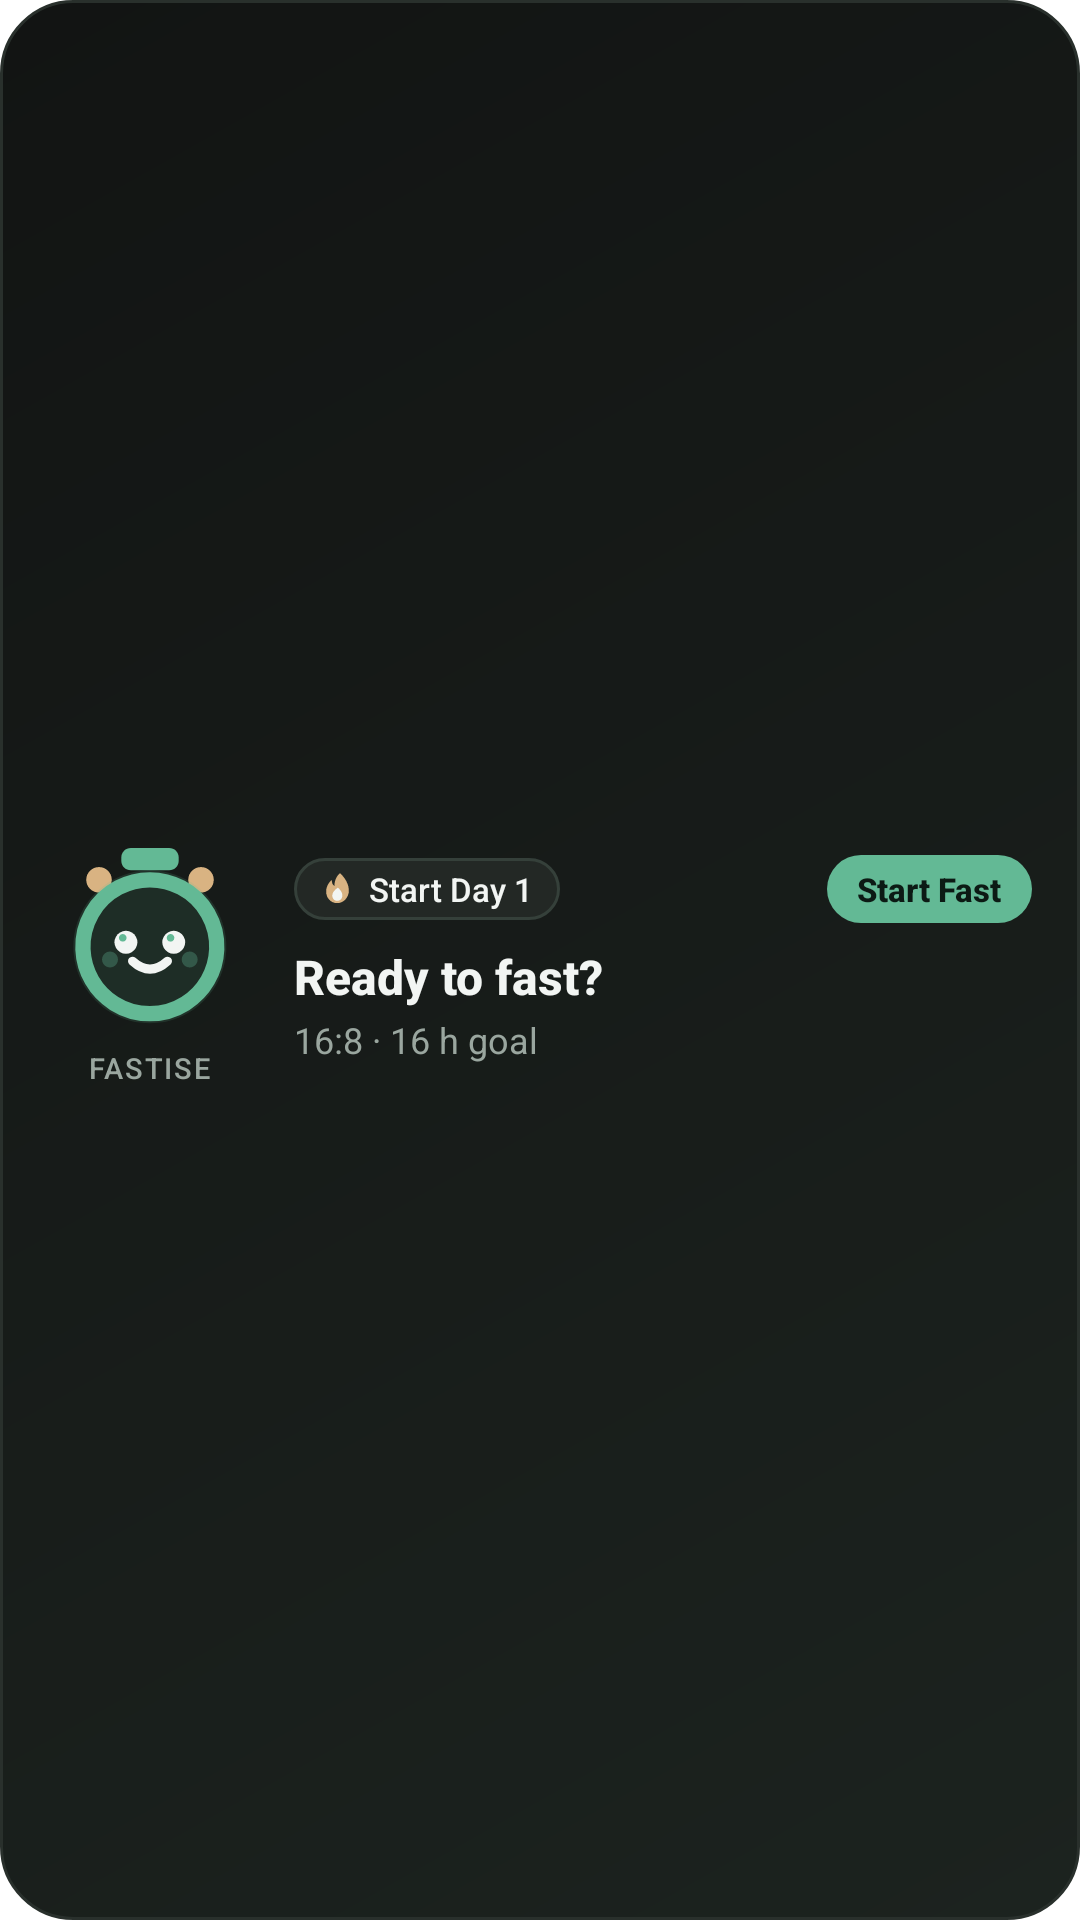

Reconstruct the res/layout file that produces this screen, plus the resources it refers to.
<!-- AndroidManifest.xml: fallback theme Theme.MaterialComponents.DayNight.NoActionBar -->
<!-- res/layout/fastise_widget_wide.xml -->
<?xml version="1.0" encoding="utf-8"?>
<LinearLayout xmlns:android="http://schemas.android.com/apk/res/android"
    android:id="@+id/widget_root"
    android:layout_width="match_parent"
    android:layout_height="match_parent"
    android:background="@drawable/widget_bg_obsidian"
    android:gravity="center_vertical"
    android:orientation="horizontal"
    android:paddingLeft="16dp"
    android:paddingTop="14dp"
    android:paddingRight="16dp"
    android:paddingBottom="14dp">

    
    <LinearLayout
        android:layout_width="wrap_content"
        android:layout_height="wrap_content"
        android:gravity="center_horizontal"
        android:orientation="vertical">

        <ImageView
            android:id="@+id/widget_mascot"
            android:layout_width="68dp"
            android:layout_height="68dp"
            android:contentDescription="Fasty mascot"
            android:src="@drawable/ic_mascot_idle" />

        <TextView
            android:layout_width="wrap_content"
            android:layout_height="wrap_content"
            android:layout_marginTop="4dp"
            android:fontFamily="sans-serif-medium"
            android:letterSpacing="0.06"
            android:text="FASTISE"
            android:textColor="#9AA69F"
            android:textSize="9.5sp" />
    </LinearLayout>

    
    <LinearLayout
        android:layout_width="0dp"
        android:layout_height="wrap_content"
        android:layout_marginStart="14dp"
        android:layout_weight="1"
        android:orientation="vertical">

        <LinearLayout
            android:layout_width="match_parent"
            android:layout_height="wrap_content"
            android:gravity="center_vertical"
            android:orientation="horizontal">

            
            <LinearLayout
                android:id="@+id/widget_streak_pill"
                android:layout_width="wrap_content"
                android:layout_height="wrap_content"
                android:background="@drawable/widget_pill_surface"
                android:gravity="center_vertical"
                android:orientation="horizontal"
                android:paddingLeft="8dp"
                android:paddingTop="3dp"
                android:paddingRight="9dp"
                android:paddingBottom="3dp">

                <ImageView
                    android:layout_width="13dp"
                    android:layout_height="13dp"
                    android:contentDescription="Streak"
                    android:src="@drawable/ic_streak_flame" />

                <TextView
                    android:id="@+id/widget_streak_text"
                    android:layout_width="wrap_content"
                    android:layout_height="wrap_content"
                    android:layout_marginStart="4dp"
                    android:fontFamily="sans-serif-medium"
                    android:maxLines="1"
                    android:text="Start Day 1"
                    android:textColor="#F2F5F3"
                    android:textSize="11sp" />
            </LinearLayout>

            <View
                android:layout_width="0dp"
                android:layout_height="1dp"
                android:layout_weight="1" />

            
            <TextView
                android:id="@+id/widget_action_pill"
                android:layout_width="wrap_content"
                android:layout_height="wrap_content"
                android:background="@drawable/widget_pill_sage"
                android:fontFamily="sans-serif-medium"
                android:maxLines="1"
                android:paddingLeft="10dp"
                android:paddingTop="4dp"
                android:paddingRight="10dp"
                android:paddingBottom="4dp"
                android:text="Start Fast"
                android:textColor="#0C1A14"
                android:textSize="11sp"
                android:textStyle="bold" />
        </LinearLayout>

        <TextView
            android:id="@+id/widget_headline"
            android:layout_width="match_parent"
            android:layout_height="wrap_content"
            android:layout_marginTop="7dp"
            android:ellipsize="end"
            android:fontFamily="sans-serif-medium"
            android:maxLines="1"
            android:text="Ready to fast?"
            android:textColor="#F2F5F3"
            android:textSize="16sp"
            android:textStyle="bold" />

        <Chronometer
            android:id="@+id/widget_chronometer"
            android:layout_width="match_parent"
            android:layout_height="wrap_content"
            android:layout_marginTop="2dp"
            android:fontFamily="sans-serif-medium"
            android:textColor="#82D4B2"
            android:textSize="21sp"
            android:textStyle="bold"
            android:visibility="gone" />

        <TextView
            android:id="@+id/widget_subtext"
            android:layout_width="match_parent"
            android:layout_height="wrap_content"
            android:layout_marginTop="2dp"
            android:ellipsize="end"
            android:maxLines="1"
            android:text="16:8 · 16 h goal"
            android:textColor="#9AA69F"
            android:textSize="12sp" />

        <ProgressBar
            android:id="@+id/widget_progress"
            style="?android:attr/progressBarStyleHorizontal"
            android:layout_width="match_parent"
            android:layout_height="5dp"
            android:layout_marginTop="8dp"
            android:max="100"
            android:progress="0"
            android:progressDrawable="@drawable/widget_progress_sage"
            android:visibility="gone" />
    </LinearLayout>
</LinearLayout>
<!-- resources referenced by this layout -->
<resources>
  <!-- drawable ic_streak_flame (drawable) -->
  <?xml version="1.0" encoding="utf-8"?>
  <vector xmlns:android="http://schemas.android.com/apk/res/android"
      android:width="18dp"
      android:height="18dp"
      android:viewportWidth="24"
      android:viewportHeight="24">
      <path
          android:fillColor="#D9B382"
          android:pathData="M13.5,2.5 C13.5,2.5 19,7.2 19,13.2 C19,17.5 15.8,21 11.8,21 C7.8,21 5,17.8 5,13.8 C5,10.8 6.8,8.1 8.5,6.6 C8.5,6.6 8.3,9.5 10.2,10.5 C10.2,10.5 9.6,6.1 13.5,2.5 Z" />
      <path
          android:fillColor="#F2F5F3"
          android:pathData="M12.2,11.5 C12.2,11.5 15,13.6 15,16.2 C15,18.2 13.6,19.6 11.8,19.6 C10.1,19.6 8.8,18.2 8.8,16.3 C8.8,14.5 10.2,12.8 12.2,11.5 Z" />
  </vector>
  <!-- drawable widget_bg_obsidian (drawable) -->
  <?xml version="1.0" encoding="utf-8"?>
  <shape xmlns:android="http://schemas.android.com/apk/res/android"
      android:shape="rectangle">
      <gradient
          android:angle="135"
          android:startColor="#1C231F"
          android:endColor="#121413" />
      <corners android:radius="24dp" />
      <stroke
          android:width="1dp"
          android:color="#29302C" />
  </shape>
  <!-- drawable widget_pill_sage (drawable) -->
  <?xml version="1.0" encoding="utf-8"?>
  <shape xmlns:android="http://schemas.android.com/apk/res/android"
      android:shape="rectangle">
      <solid android:color="#63B995" />
      <corners android:radius="999dp" />
  </shape>
  <!-- drawable widget_pill_surface (drawable) -->
  <?xml version="1.0" encoding="utf-8"?>
  <shape xmlns:android="http://schemas.android.com/apk/res/android"
      android:shape="rectangle">
      <solid android:color="#232825" />
      <corners android:radius="999dp" />
      <stroke
          android:width="1dp"
          android:color="#35403A" />
  </shape>
  <!-- drawable widget_progress_sage (drawable) -->
  <?xml version="1.0" encoding="utf-8"?>
  <layer-list xmlns:android="http://schemas.android.com/apk/res/android">
      <item android:id="@android:id/background">
          <shape android:shape="rectangle">
              <solid android:color="#262D29" />
              <corners android:radius="999dp" />
          </shape>
      </item>
      <item android:id="@android:id/progress">
          <clip>
              <shape android:shape="rectangle">
                  <gradient
                      android:angle="0"
                      android:startColor="#439674"
                      android:endColor="#82D4B2" />
                  <corners android:radius="999dp" />
              </shape>
          </clip>
      </item>
  </layer-list>
</resources>
